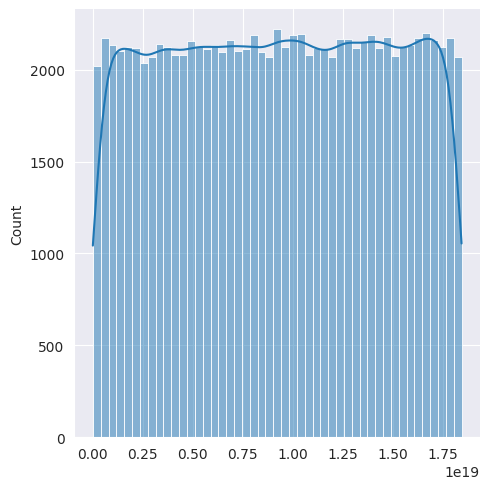

Write the Python code that produced this figure.
import itertools as it

import seaborn as sns
import matplotlib.pyplot as plt


def first_task():
    def create_random(a,x0,c,m):
        assert m  >= 2
        assert a  >= 0 and a  < m
        assert c  >= 0 and c  < m
        assert x0 >= 0 and x0 < m
        x_next = x0
        def rand_generator():
            nonlocal x_next
            while True:
                x_next = (a*x_next + c) % m
                yield x_next
        return rand_generator()

    rand_generator = create_random(a=6364136223846793005,
                                   x0=99,
                                   c=1442695040888963407,
                                   m=2**64)

    sns.set_style('darkgrid')
    sns.displot(list(it.islice(rand_generator, 100000)),
                kde=True)
    plt.show()

first_task()
